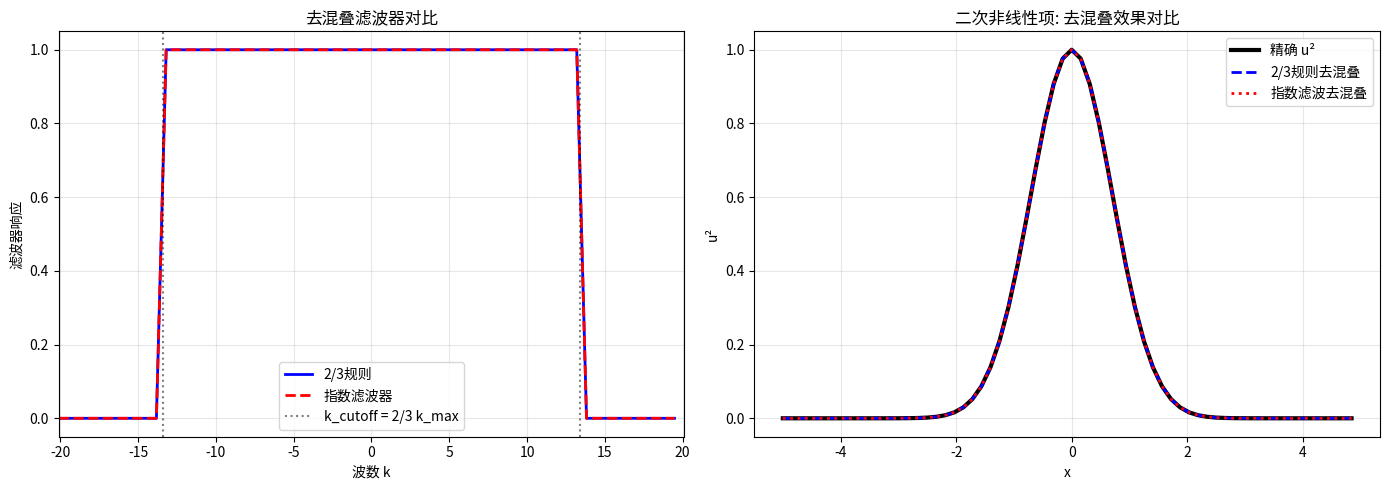
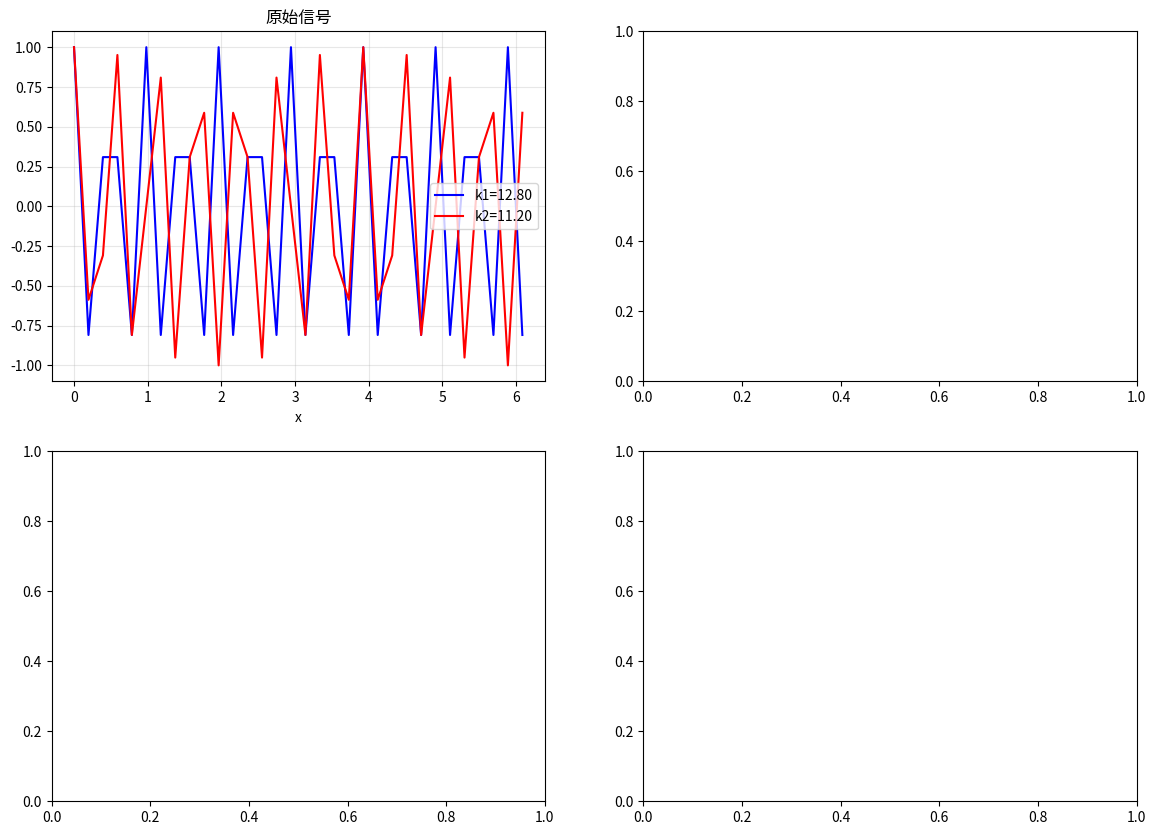

Python code for these plots, in order: (Note: this script raises an exception after producing the figures.)
import numpy as np
import matplotlib.pyplot as plt

def test_dealiasing_masks():
    print("=" * 60)
    print("去混叠方法测试")
    print("=" * 60)
    
    N = 64
    L = 10.0
    k = 2 * np.pi * np.fft.fftfreq(N, d=L/N)
    k_max = np.max(np.abs(k))
    
    k_cutoff = 2.0/3.0 * k_max
    
    mask_23 = (np.abs(k) <= k_cutoff).astype(float)
    
    k_ratio = k / k_cutoff
    mask_exp = np.exp(-36.0 * k_ratio**36)
    mask_exp = np.where(np.abs(k_ratio) <= 1.0, 1.0, mask_exp)
    
    fig, axes = plt.subplots(1, 2, figsize=(14, 5))
    
    k_sorted = np.fft.fftshift(k)
    mask_23_sorted = np.fft.fftshift(mask_23)
    mask_exp_sorted = np.fft.fftshift(mask_exp)
    
    axes[0].plot(k_sorted, mask_23_sorted, 'b-', linewidth=2, label='2/3规则')
    axes[0].plot(k_sorted, mask_exp_sorted, 'r--', linewidth=2, label='指数滤波器')
    axes[0].axvline(x=k_cutoff, color='k', linestyle=':', alpha=0.5, label='k_cutoff = 2/3 k_max')
    axes[0].axvline(x=-k_cutoff, color='k', linestyle=':', alpha=0.5)
    axes[0].set_title('去混叠滤波器对比', fontsize=12)
    axes[0].set_xlabel('波数 k')
    axes[0].set_ylabel('滤波器响应')
    axes[0].set_xlim(-k_max, k_max)
    axes[0].legend()
    axes[0].grid(True, alpha=0.3)
    
    x = np.linspace(-L/2, L/2, N, endpoint=False)
    k_sq = k**2
    
    u = np.exp(-x**2 / 2)
    u_hat = np.fft.fft(u)
    
    u_sq = u**2
    u_sq_hat = np.fft.fft(u_sq)
    
    u_sq_hat_23 = u_sq_hat * mask_23
    u_sq_23 = np.fft.ifft(u_sq_hat_23).real
    
    u_sq_hat_exp = u_sq_hat * mask_exp
    u_sq_exp = np.fft.ifft(u_sq_hat_exp).real
    
    axes[1].plot(x, u_sq, 'k-', linewidth=3, label='精确 u²')
    axes[1].plot(x, u_sq_23, 'b--', linewidth=2, label='2/3规则去混叠')
    axes[1].plot(x, u_sq_exp, 'r:', linewidth=2, label='指数滤波去混叠')
    axes[1].set_title('二次非线性项: 去混叠效果对比', fontsize=12)
    axes[1].set_xlabel('x')
    axes[1].set_ylabel('u²')
    axes[1].legend()
    axes[1].grid(True, alpha=0.3)
    
    plt.tight_layout()
    plt.savefig('dealiasing_comparison.png', dpi=150, bbox_inches='tight')
    print("\n滤波器对比图已保存至: dealiasing_comparison.png")
    
    error_23 = np.mean(np.abs(u_sq - u_sq_23))
    error_exp = np.mean(np.abs(u_sq - u_sq_exp))
    print(f"\n平均绝对误差:")
    print(f"  2/3规则: {error_23:.6f}")
    print(f"  指数滤波: {error_exp:.6f}")
    
    plt.show()

def test_aliasing_demonstration():
    print("\n" + "=" * 60)
    print("混叠现象演示")
    print("=" * 60)
    
    N = 32
    L = 2 * np.pi
    x = np.linspace(0, L, N, endpoint=False)
    k = 2 * np.pi * np.fft.fftfreq(N, d=L/N)
    k_max = np.max(np.abs(k))
    
    k1 = 0.8 * k_max
    k2 = 0.7 * k_max
    
    u1 = np.cos(k1 * x)
    u2 = np.cos(k2 * x)
    
    product = u1 * u2
    product_analytic = 0.5 * np.cos((k1 + k2) * x) + 0.5 * np.cos((k1 - k2) * x)
    
    product_hat = np.fft.fft(product)
    
    fig, axes = plt.subplots(2, 2, figsize=(14, 10))
    
    axes[0, 0].plot(x, u1, 'b-', label=f'k1={k1:.2f}')
    axes[0, 0].plot(x, u2, 'r-', label=f'k2={k2:.2f}')
    axes[0, 0].set_title('原始信号')
    axes[0, 0].set_xlabel('x')
    axes[0, 0].legend()
    axes[0, 0].grid(True, alpha=0.3)
    
    k_sorted = np.fft.fftshift(k)
    prod_spectrum = np.fft.fftshift(np.abs(product_hat))
    axes[0, 1].stem(k_sorted, prod_spectrum, basefmt='b-', use_line_collection=True)
    axes[0, 1].axvline(x=k_max, color='k', linestyle='--', label='±k_max')
    axes[0, 1].axvline(x=-k_max, color='k', linestyle='--')
    axes[0, 1].axvline(x=k1+k2, color='r', linestyle=':', label=f'k1+k2={k1+k2:.2f}')
    axes[0, 1].axvline(x=-(k1+k2), color='r', linestyle=':')
    axes[0, 1].set_title('乘积信号的频谱 (混叠演示)')
    axes[0, 1].set_xlabel('k')
    axes[0, 1].set_xlim(-2*k_max, 2*k_max)
    axes[0, 1].legend()
    axes[0, 1].grid(True, alpha=0.3)
    
    axes[1, 0].plot(x, product, 'b-', linewidth=2, label='FFT计算的乘积')
    axes[1, 0].plot(x, product_analytic, 'r--', linewidth=2, label='解析解')
    axes[1, 0].set_title('信号乘积: 混叠误差')
    axes[1, 0].set_xlabel('x')
    axes[1, 0].legend()
    axes[1, 0].grid(True, alpha=0.3)
    
    k_cutoff = 2.0/3.0 * k_max
    mask = (np.abs(k) <= k_cutoff).astype(float)
    
    u1_hat = np.fft.fft(u1) * mask
    u1_filtered = np.fft.ifft(u1_hat).real
    u2_hat = np.fft.fft(u2) * mask
    u2_filtered = np.fft.ifft(u2_hat).real
    
    product_dealiased = u1_filtered * u2_filtered
    product_dealiased_hat = np.fft.fft(product_dealiased) * mask
    product_dealiased = np.fft.ifft(product_dealiased_hat).real
    
    product_analytic_filtered = 0.5 * np.cos((k1 - k2) * x)
    
    axes[1, 1].plot(x, product, 'b-', linewidth=2, alpha=0.3, label='原始(有混叠)')
    axes[1, 1].plot(x, product_dealiased, 'r-', linewidth=2, label='去混叠后')
    axes[1, 1].plot(x, product_analytic_filtered, 'k--', linewidth=2, label='解析解(低频部分)')
    axes[1, 1].set_title('去混叠后的信号乘积')
    axes[1, 1].set_xlabel('x')
    axes[1, 1].legend()
    axes[1, 1].grid(True, alpha=0.3)
    
    plt.tight_layout()
    plt.savefig('aliasing_demo.png', dpi=150, bbox_inches='tight')
    print("\n混叠演示图已保存至: aliasing_demo.png")
    
    error_with_aliasing = np.mean(np.abs(product - product_analytic))
    error_dealiased = np.mean(np.abs(product_dealiased - product_analytic_filtered))
    print(f"\n平均绝对误差:")
    print(f"  有混叠: {error_with_aliasing:.6f}")
    print(f"  去混叠: {error_dealiased:.6f}")
    
    plt.show()

if __name__ == "__main__":
    test_dealiasing_masks()
    test_aliasing_demonstration()
    print("\n" + "=" * 60)
    print("去混叠测试完成!")
    print("=" * 60)
